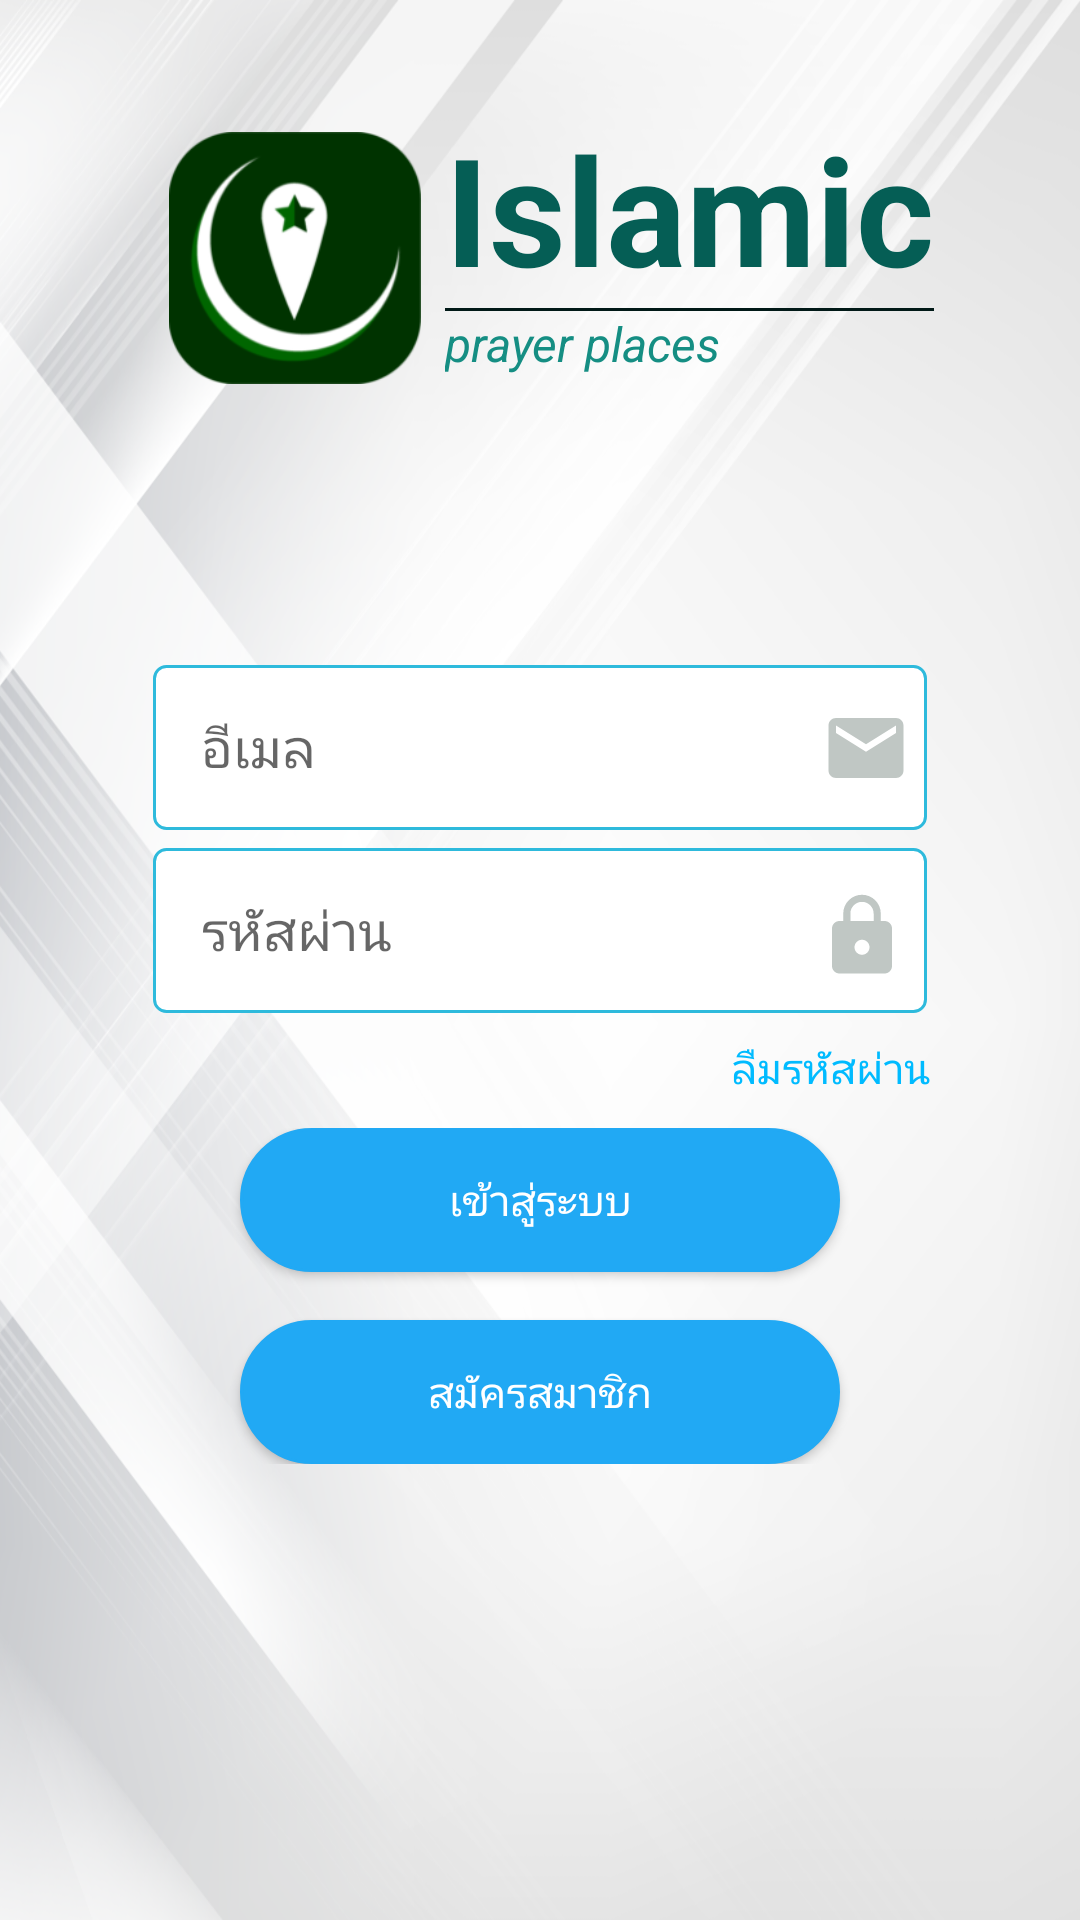

The Android layout XML behind this screen, and the referenced resources:
<!-- AndroidManifest.xml: application theme AppTheme -->
<!-- res/layout/login_fragment.xml -->
<?xml version="1.0" encoding="utf-8"?>
<androidx.constraintlayout.widget.ConstraintLayout xmlns:android="http://schemas.android.com/apk/res/android"
    xmlns:app="http://schemas.android.com/apk/res-auto"
    xmlns:tools="http://schemas.android.com/tools"
    android:id="@+id/container"
    android:layout_width="match_parent"
    android:layout_height="match_parent"
    android:background="@drawable/background"
    android:paddingLeft="@dimen/activity_horizontal_margin"
    android:paddingTop="@dimen/activity_vertical_margin"
    android:paddingRight="@dimen/activity_horizontal_margin"
    android:paddingBottom="@dimen/activity_vertical_margin">




































    <LinearLayout
        android:layout_width="match_parent"
        android:layout_height="wrap_content"
        android:orientation="horizontal"
        android:gravity="center_horizontal"
        android:padding="@dimen/margin8dp"
        tools:ignore="MissingConstraints">

        <ImageView
            android:layout_gravity="center"
            android:id="@+id/logo4"
            android:layout_width="100dp"
            android:layout_height="100dp"
            android:contentDescription="@string/welcome"
            android:src="@drawable/logo_1"
            android:scaleType="fitXY"
            android:padding="@dimen/margin8dp"
            android:layout_marginTop="8dp"
            app:layout_constraintBottom_toBottomOf="parent"
            app:layout_constraintEnd_toEndOf="parent"
            app:layout_constraintHorizontal_bias="0.498"
            app:layout_constraintStart_toStartOf="parent"
            app:layout_constraintTop_toTopOf="parent"
            app:layout_constraintVertical_bias="0.412" />

        <LinearLayout
            android:layout_marginTop="@dimen/d12dp"
            android:layout_width="wrap_content"
            android:layout_height="wrap_content"
            android:orientation="vertical">

            <TextView
                android:id="@+id/logoname4"
                android:layout_width="match_parent"
                android:layout_height="wrap_content"
                android:text="Islamic"
                android:textAlignment="center"
                android:textColor="#055E55"
                android:textSize="50sp"
                android:textStyle="bold" />

            <FrameLayout
                android:layout_width="match_parent"
                android:layout_height="1dp"
                android:background="#011917"/>

            <TextView
                android:layout_width="match_parent"
                android:layout_height="wrap_content"
                android:gravity="top"
                android:text="prayer places"
                android:textColor="#158E83"
                android:textSize="16sp"
                android:textStyle="italic"
                tools:ignore="RtlCompat" />

        </LinearLayout>


    </LinearLayout>

    <EditText

        android:id="@+id/email"
        android:layout_width="match_parent"
        android:layout_height="55dp"
        android:layout_marginLeft="35dp"
        android:layout_marginRight="35dp"
        android:autofillHints=""
        android:background="@drawable/normal_edittext_blue"
        android:hint="@string/email"
        android:paddingLeft="@dimen/padding16dp"
        android:inputType="text"
        android:selectAllOnFocus="true"
        android:textColor="#ACACAC"
        android:textColorHighlight="#EAEAEA"
        android:textColorLink="#02FFC4"
        app:layout_constraintBottom_toBottomOf="parent"
        app:layout_constraintEnd_toEndOf="parent"
        app:layout_constraintStart_toStartOf="parent"
        app:layout_constraintTop_toTopOf="parent"
        app:layout_constraintVertical_bias="0.372" />

    <ProgressBar
        android:id="@+id/loading"
        android:layout_width="wrap_content"
        android:layout_height="wrap_content"
        android:layout_gravity="center"
        android:layout_marginStart="32dp"
        android:layout_marginTop="64dp"
        android:layout_marginEnd="32dp"
        android:layout_marginBottom="64dp"
        android:visibility="gone"
        app:layout_constraintBottom_toBottomOf="parent"
        app:layout_constraintEnd_toEndOf="@+id/password"
        app:layout_constraintHorizontal_bias="0.502"
        app:layout_constraintStart_toStartOf="@+id/password"
        app:layout_constraintTop_toTopOf="parent"
        app:layout_constraintVertical_bias="0.368" />

    <EditText
        android:id="@+id/password"
        android:layout_marginLeft="35dp"
        android:layout_marginRight="35dp"
        android:layout_width="match_parent"
        android:layout_height="55dp"
        android:autofillHints=""
        android:background="@drawable/normal_edittext_blue"
        android:hint="@string/password"
        android:paddingLeft="@dimen/padding16dp"
        android:imeOptions="actionDone"
        android:inputType="textPassword"
        android:selectAllOnFocus="true"
        android:textColor="#DADADA"
        android:textColorHighlight="#EAEAEA"
        android:textColorLink="#00DFAB"
        app:layout_constraintBottom_toBottomOf="parent"
        app:layout_constraintEnd_toEndOf="parent"
        app:layout_constraintStart_toStartOf="parent"
        app:layout_constraintTop_toTopOf="parent"
        app:layout_constraintVertical_bias="0.482" />

    <ImageView
        android:id="@+id/lock"
        android:layout_width="50dp"
        android:layout_height="wrap_content"
        android:contentDescription="@string/ick"
        android:src="@drawable/ic_lock"
        app:layout_constraintBottom_toBottomOf="parent"
        app:layout_constraintEnd_toEndOf="parent"
        app:layout_constraintHorizontal_bias="0.886"
        app:layout_constraintStart_toStartOf="parent"
        app:layout_constraintTop_toTopOf="parent"
        app:layout_constraintVertical_bias="0.486" />


    <TextView
        android:id="@+id/registerhere"
        android:layout_width="86dp"
        android:layout_height="23dp"
        android:contentDescription="@string/bt_registerhere"
        android:foregroundTint="#E8E3E3"
        android:onClick="@string/bt_registerhere"
        android:text="@string/bt_registerhere"
        android:textColor="#0A650E"
        android:visibility="gone"
        app:layout_constraintBottom_toBottomOf="parent"
        app:layout_constraintEnd_toEndOf="parent"
        app:layout_constraintHorizontal_bias="0.126"
        app:layout_constraintStart_toStartOf="parent"
        app:layout_constraintTop_toTopOf="parent"
        app:layout_constraintVertical_bias="0.566" />

    <TextView
        android:id="@+id/forgotpass"
        android:layout_width="wrap_content"
        android:layout_height="21dp"
        android:contentDescription="@string/bt_registerhere"
        android:foregroundTint="#E8E3E3"
        android:onClick="@string/bt_registerhere"
        android:text="@string/forgotpass"
        android:textColor="@color/colorBlueCheck"
        app:layout_constraintBottom_toBottomOf="parent"
        app:layout_constraintEnd_toEndOf="parent"
        app:layout_constraintHorizontal_bias="0.87"
        app:layout_constraintStart_toStartOf="parent"
        app:layout_constraintTop_toTopOf="parent"
        app:layout_constraintVertical_bias="0.563" />

    <ImageView
        android:id="@+id/iconemail"
        android:layout_width="50dp"
        android:layout_height="wrap_content"
        android:contentDescription="@string/ic"
        android:src="@drawable/ic_email"
        app:layout_constraintBottom_toBottomOf="parent"
        app:layout_constraintEnd_toEndOf="parent"
        app:layout_constraintHorizontal_bias="0.891"
        app:layout_constraintStart_toStartOf="parent"
        app:layout_constraintTop_toTopOf="parent"
        app:layout_constraintVertical_bias="0.378" />

    <LinearLayout
        android:layout_width="match_parent"
        android:layout_height="wrap_content"
        android:layout_marginTop="16dp"
        android:gravity="center_horizontal"
        android:orientation="vertical"
        app:layout_constraintTop_toBottomOf="@+id/registerhere">


        <Button
            android:id="@+id/btn_login"
            android:layout_width="200dp"
            android:layout_height="wrap_content"
            android:layout_gravity="center_horizontal"
            android:background="@drawable/btn_blue"
            android:paddingStart="@dimen/text_size_16"
            android:paddingEnd="@dimen/text_size_16"
            android:text="เข้าสู่ระบบ"
            android:textColor="@color/white"
            tools:ignore="MissingConstraints" />

        <Button
            android:id="@+id/btn_register"
            android:layout_width="200dp"
            android:layout_height="wrap_content"
            android:layout_gravity="center_horizontal"
            android:layout_marginTop="@dimen/text_size_16"
            android:background="@drawable/btn_blue"
            android:paddingStart="@dimen/text_size_16"
            android:paddingEnd="@dimen/text_size_16"
            android:text="สมัครสมาชิก"
            android:textColor="@color/white"
            tools:ignore="MissingConstraints" />
    </LinearLayout>


    <TextView
        android:id="@+id/or"
        android:layout_width="14dp"
        android:layout_height="23dp"
        android:contentDescription="@string/bt_registerhere"
        android:foregroundTint="#E8E3E3"
        android:onClick="@string/bt_registerhere"
        android:text="@string/or"
        android:textColor="#0A650E"
        android:visibility="gone"
        app:layout_constraintBottom_toBottomOf="parent"
        app:layout_constraintEnd_toEndOf="parent"
        app:layout_constraintHorizontal_bias="0.498"
        app:layout_constraintStart_toStartOf="parent"
        app:layout_constraintTop_toTopOf="parent"
        app:layout_constraintVertical_bias="0.751" />

    <ImageView
        android:id="@+id/bt_loginface"
        android:layout_width="185dp"
        android:layout_height="55dp"
        android:contentDescription="@string/loginface"
        android:visibility="gone"
        app:layout_constraintBottom_toBottomOf="parent"
        app:layout_constraintEnd_toEndOf="parent"
        app:layout_constraintStart_toStartOf="parent"
        app:layout_constraintTop_toTopOf="parent"
        app:layout_constraintVertical_bias="0.834"
        app:srcCompat="@drawable/group_138" />

</androidx.constraintlayout.widget.ConstraintLayout>
<!-- resources referenced by this layout -->
<resources>
  <color name="colorBlueCheck">#00BBFF</color>
  <color name="white">#FFFFFF</color>
  <dimen name="activity_horizontal_margin">16dp</dimen>
  <dimen name="activity_vertical_margin">16dp</dimen>
  <dimen name="d12dp">12dp</dimen>
  <dimen name="margin8dp">8dp</dimen>
  <dimen name="padding16dp">16dp</dimen>
  <dimen name="text_size_16">16dp</dimen>
  <!-- drawable background: png bitmap (drawable, 508142 bytes) -->
  <!-- drawable btn_blue (drawable) -->
  <?xml version="1.0" encoding="utf-8"?>
  <shape xmlns:android="http://schemas.android.com/apk/res/android">
      <size android:height="28dp" />
      <corners android:radius="50dp" />
      <stroke
          android:width="1dp"
          android:color="@color/colorsky" />
      <gradient
          android:startColor="@color/colorsky"
          android:centerColor="@color/colorsky"
          android:endColor="@color/colorsky"
          android:centerY="33%"
          android:angle="-90" />
  </shape>
  <!-- drawable group_138: png bitmap (drawable-xhdpi, 14156 bytes) -->
  <!-- drawable ic_email (drawable) -->
  <vector android:height="30dp" android:tint="#C0C7C4"
      android:viewportHeight="24" android:viewportWidth="24"
      android:width="30dp" xmlns:android="http://schemas.android.com/apk/res/android">
      <path android:fillColor="@android:color/white" android:pathData="M20,4L4,4c-1.1,0 -1.99,0.9 -1.99,2L2,18c0,1.1 0.9,2 2,2h16c1.1,0 2,-0.9 2,-2L22,6c0,-1.1 -0.9,-2 -2,-2zM20,8l-8,5 -8,-5L4,6l8,5 8,-5v2z"/>
  </vector>
  <!-- drawable ic_lock (drawable) -->
  <vector android:height="30dp" android:tint="#C0C7C4"
      android:viewportHeight="24" android:viewportWidth="24"
      android:width="30dp" xmlns:android="http://schemas.android.com/apk/res/android">
      <path android:fillColor="@android:color/white" android:pathData="M18,8h-1L17,6c0,-2.76 -2.24,-5 -5,-5S7,3.24 7,6v2L6,8c-1.1,0 -2,0.9 -2,2v10c0,1.1 0.9,2 2,2h12c1.1,0 2,-0.9 2,-2L20,10c0,-1.1 -0.9,-2 -2,-2zM12,17c-1.1,0 -2,-0.9 -2,-2s0.9,-2 2,-2 2,0.9 2,2 -0.9,2 -2,2zM15.1,8L8.9,8L8.9,6c0,-1.71 1.39,-3.1 3.1,-3.1 1.71,0 3.1,1.39 3.1,3.1v2z"/>
  </vector>
  <!-- drawable logo_1: png bitmap (drawable, 15968 bytes) -->
  <!-- drawable normal_edittext_blue (drawable) -->
  <?xml version="1.0" encoding="utf-8"?>
  <shape
      xmlns:android="http://schemas.android.com/apk/res/android"
      android:shape="rectangle">
  
      <corners android:radius="4dp" />
      <solid android:color="@color/white" />
      <stroke android:width="1dp"
          android:color="#2ebadc" />
      <padding android:top="4dp"
          android:right="4dp"
          android:bottom="4dp"
          android:left="4dp" />
  </shape>
  <string name="bt_registerhere">Register Here</string>
  <string name="email">อีเมล</string>
  <string name="forgotpass">ลืมรหัสผ่าน</string>
  <string name="ic" />
  <string name="ick" />
  <string name="loginface" />
  <string name="or">or</string>
  <string name="password">รหัสผ่าน</string>
  <string name="welcome">"Welcome !"</string>
  <style name="AppTheme" parent="Theme.AppCompat.Light.DarkActionBar">
          
          <item name="colorPrimary">@color/colorPrimary</item>
          <item name="colorPrimaryDark">@color/colorPrimaryDark</item>
          <item name="colorAccent">@color/colorPrimaryDark</item>
  
          
  
      </style>
  <color name="colorsky">#21A9F4</color>
  <color name="colorPrimary">#fc813d</color>
  <color name="colorPrimaryDark">#f66421</color>
</resources>
